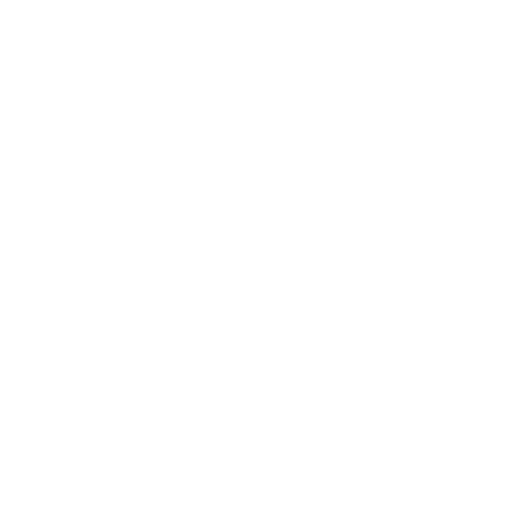
t = 0.00 s
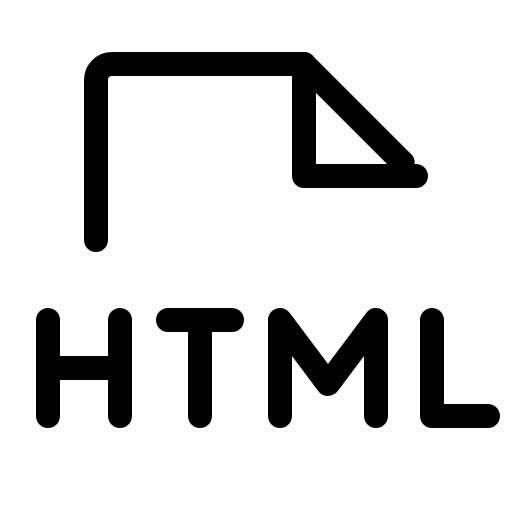
t = 0.38 s
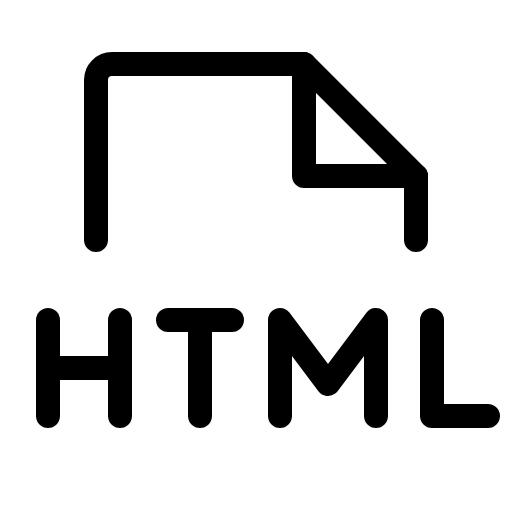
t = 1.13 s
t = 1.50 s: frame unchanged from t = 1.13 s, image omitted
t = 1.88 s: frame unchanged from t = 1.13 s, image omitted
t = 2.63 s: frame unchanged from t = 1.13 s, image omitted

The animated SVG that drew these frames (rendered in a browser with its animation timeline set to each time). Animation: 1 CSS @keyframes rule; one cycle of 3.00 s, repeats indefinitely.

<svg xmlns="http://www.w3.org/2000/svg" viewBox="0 0 256 256">
  <style>
    .draw-line {
      stroke-dasharray: 2000;
      stroke-dashoffset: 0;
    }
    svg:hover .draw-line {
      animation: phosphor-draw-in 3s ease-in-out infinite alternate;
    }
    @keyframes phosphor-draw-in {
      0%   { stroke-dashoffset: 2000; }
      50%  { stroke-dashoffset: 0; }
      100% { stroke-dashoffset: 0; }
    }
  </style><rect width="256" height="256" fill="none"/><path d="M48,120V40a8,8,0,0,1,8-8h96l56,56v32" fill="none" stroke="currentColor" stroke-linecap="round" stroke-linejoin="round" stroke-width="12" class="draw-line"/><polyline points="152 32 152 88 208 88" fill="none" stroke="currentColor" stroke-linecap="round" stroke-linejoin="round" stroke-width="12" class="draw-line"/><line x1="24" y1="160" x2="24" y2="208" fill="none" stroke="currentColor" stroke-linecap="round" stroke-linejoin="round" stroke-width="12" class="draw-line"/><line x1="60" y1="160" x2="60" y2="208" fill="none" stroke="currentColor" stroke-linecap="round" stroke-linejoin="round" stroke-width="12" class="draw-line"/><line x1="100" y1="160" x2="100" y2="208" fill="none" stroke="currentColor" stroke-linecap="round" stroke-linejoin="round" stroke-width="12" class="draw-line"/><line x1="116" y1="160" x2="84" y2="160" fill="none" stroke="currentColor" stroke-linecap="round" stroke-linejoin="round" stroke-width="12" class="draw-line"/><line x1="60" y1="184" x2="24" y2="184" fill="none" stroke="currentColor" stroke-linecap="round" stroke-linejoin="round" stroke-width="12" class="draw-line"/><polyline points="140 208 140 160 164 192 188 160 188 208" fill="none" stroke="currentColor" stroke-linecap="round" stroke-linejoin="round" stroke-width="12" class="draw-line"/><polyline points="216 160 216 208 244 208" fill="none" stroke="currentColor" stroke-linecap="round" stroke-linejoin="round" stroke-width="12" class="draw-line"/></svg>
